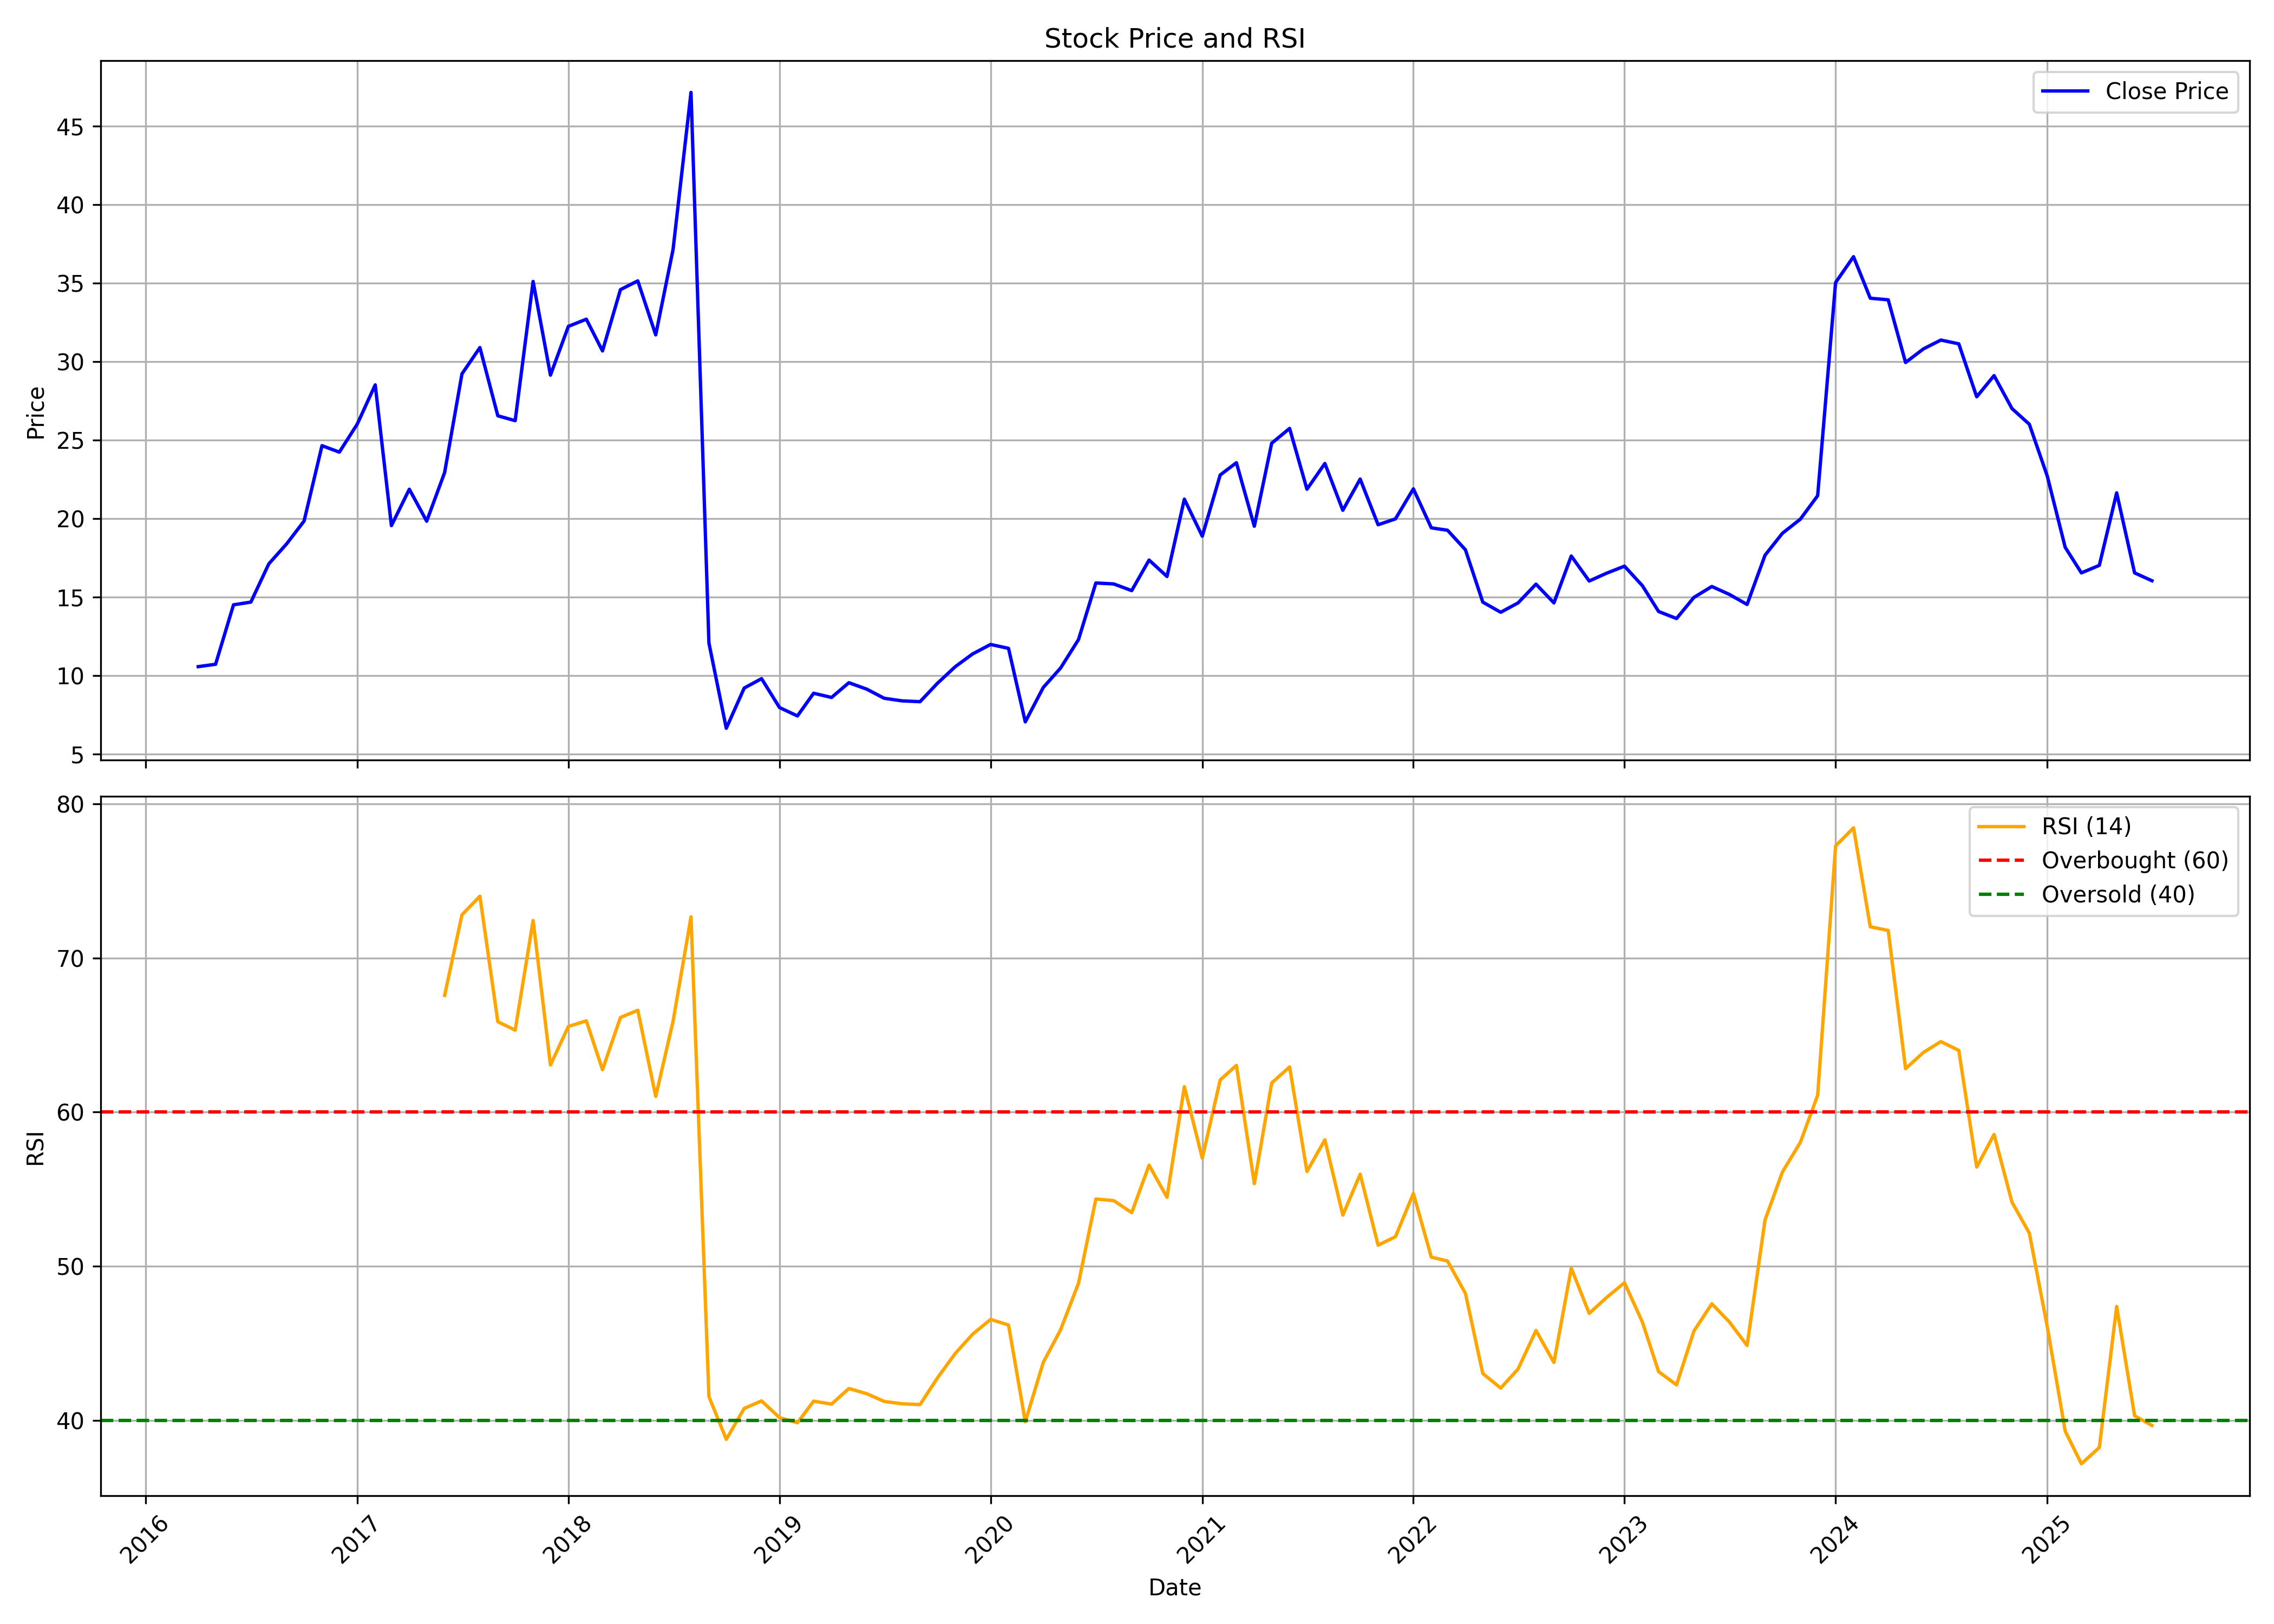

Values plotted in this chart, from the file beside it:
, date, symbol, open, high, low, close, volume, rsi
0, 2016-04-01, INFIBEAM, 9.356, 10.89, 8.922, 10.58, 795446378, 
1, 2016-05-01, INFIBEAM, 10.61, 12.89, 9.917, 10.73, 751549536, 
2, 2016-06-01, INFIBEAM, 10.76, 15.22, 10.64, 14.52, 799441979, 
3, 2016-07-01, INFIBEAM, 14.64, 14.91, 13.64, 14.69, 618537536, 
4, 2016-08-01, INFIBEAM, 14.66, 17.76, 14.27, 17.12, 554494911, 
5, 2016-09-01, INFIBEAM, 17.3, 22.18, 17.15, 18.41, 494134393, 
6, 2016-10-01, INFIBEAM, 18.42, 20.07, 16.96, 19.85, 398760313, 
7, 2016-11-01, INFIBEAM, 20.03, 25.61, 16.52, 24.66, 358439114, 
8, 2016-12-01, INFIBEAM, 24.5, 25.41, 21.42, 24.24, 350273087, 
9, 2017-01-01, INFIBEAM, 24.29, 27.63, 23.46, 26.03, 370888307, 
10, 2017-02-01, INFIBEAM, 26.2, 29.92, 25.73, 28.53, 427936930, 
11, 2017-03-01, INFIBEAM, 28.56, 29.49, 18.62, 19.56, 667184817, 
12, 2017-04-01, INFIBEAM, 19.41, 23.64, 18.98, 21.88, 551002822, 
13, 2017-05-01, INFIBEAM, 21.88, 22.28, 19.11, 19.84, 642711139, 
14, 2017-06-01, INFIBEAM, 19.93, 23.1, 19.52, 22.94, 580916728, 67.57
15, 2017-07-01, INFIBEAM, 23.17, 29.66, 22.68, 29.23, 1166350176, 72.8
16, 2017-08-01, INFIBEAM, 29.33, 32.22, 25.82, 30.91, 914662067, 74
17, 2017-09-01, INFIBEAM, 30.11, 33.08, 18, 26.56, 771081813, 65.86
18, 2017-10-01, INFIBEAM, 26.56, 28.65, 25.29, 26.25, 558899588, 65.31
19, 2017-11-01, INFIBEAM, 26.41, 40.46, 25.82, 35.12, 913297164, 72.43
20, 2017-12-01, INFIBEAM, 35.11, 35.87, 20.3, 29.15, 1050461757, 63.05
21, 2018-01-01, INFIBEAM, 29.95, 33.75, 28.86, 32.26, 618677094, 65.55
22, 2018-02-01, INFIBEAM, 32.11, 34.67, 30.82, 32.71, 378206302, 65.92
23, 2018-03-01, INFIBEAM, 32.74, 32.9, 30, 30.69, 394795798, 62.75
24, 2018-04-01, INFIBEAM, 30.85, 36.07, 30.8, 34.6, 686575715, 66.13
25, 2018-05-01, INFIBEAM, 34.6, 35.92, 31.57, 35.16, 447959327, 66.6
26, 2018-06-01, INFIBEAM, 35.09, 35.43, 30.3, 31.72, 848394644, 61.01
27, 2018-07-01, INFIBEAM, 31.97, 38.86, 30.82, 37.16, 668374619, 65.89
28, 2018-08-01, INFIBEAM, 37.2, 49.44, 36.27, 47.16, 581680017, 72.66
29, 2018-09-01, INFIBEAM, 47.47, 50.16, 11.06, 12.08, 1368699439, 41.53
30, 2018-10-01, INFIBEAM, 13.29, 16.59, 5.686, 6.648, 2638665807, 38.76
31, 2018-11-01, INFIBEAM, 6.689, 12.34, 6.524, 9.212, 3166981289, 40.77
32, 2018-12-01, INFIBEAM, 9.201, 10.85, 7.692, 9.811, 1873756551, 41.25
33, 2019-01-01, INFIBEAM, 9.842, 10.13, 7.682, 7.971, 1017625931, 40.16
34, 2019-02-01, INFIBEAM, 8.075, 8.622, 6.544, 7.434, 1081741894, 39.83
35, 2019-03-01, INFIBEAM, 7.475, 9.636, 7.361, 8.881, 1205943756, 41.24
36, 2019-04-01, INFIBEAM, 8.984, 11.07, 8.426, 8.612, 1119339242, 41.04
37, 2019-05-01, INFIBEAM, 8.612, 10.75, 8.271, 9.553, 843488148, 42.06
38, 2019-06-01, INFIBEAM, 9.563, 10.17, 8.747, 9.139, 759437072, 41.72
39, 2019-07-01, INFIBEAM, 9.119, 9.512, 8.209, 8.56, 194542670, 41.22
40, 2019-08-01, INFIBEAM, 8.581, 9.243, 6.741, 8.395, 208163478, 41.06
41, 2019-09-01, INFIBEAM, 8.395, 8.995, 8.064, 8.343, 204429488, 41.01
42, 2019-10-01, INFIBEAM, 8.312, 10.03, 8.043, 9.512, 221193440, 42.74
43, 2019-11-01, INFIBEAM, 9.512, 10.99, 8.974, 10.58, 239926023, 44.34
44, 2019-12-01, INFIBEAM, 10.57, 11.91, 9.451, 11.39, 463924600, 45.58
45, 2020-01-01, INFIBEAM, 11.39, 12.69, 10.93, 11.99, 315987303, 46.54
46, 2020-02-01, INFIBEAM, 12.08, 12.33, 11.32, 11.74, 103151637, 46.18
47, 2020-03-01, INFIBEAM, 11.71, 12.02, 5.472, 7.057, 210819258, 39.9
48, 2020-04-01, INFIBEAM, 7.44, 10.23, 6.684, 9.244, 200839434, 43.74
49, 2020-05-01, INFIBEAM, 9.244, 11.71, 8.518, 10.49, 58121355, 45.87
50, 2020-06-01, INFIBEAM, 10.96, 14.2, 10.36, 12.3, 133934187, 48.89
51, 2020-07-01, INFIBEAM, 11.76, 16.37, 11.69, 15.91, 143080171, 54.36
52, 2020-08-01, INFIBEAM, 15.86, 16.17, 14.55, 15.84, 87515527, 54.25
53, 2020-09-01, INFIBEAM, 15.44, 17.4, 14.61, 15.42, 118045951, 53.47
54, 2020-10-01, INFIBEAM, 15.38, 19.48, 15.38, 17.37, 111057046, 56.55
55, 2020-11-01, INFIBEAM, 16.83, 18.13, 16, 16.32, 129686986, 54.46
56, 2020-12-01, INFIBEAM, 17.82, 23.1, 17.02, 21.25, 164751382, 61.64
57, 2021-01-01, INFIBEAM, 21.86, 24.09, 18.38, 18.89, 54875004, 57.01
58, 2021-02-01, INFIBEAM, 19.48, 23.53, 18.49, 22.79, 123314884, 62.08
59, 2021-03-01, INFIBEAM, 25.09, 28.24, 20.12, 23.57, 930860778, 63.02
... 52 more rows
